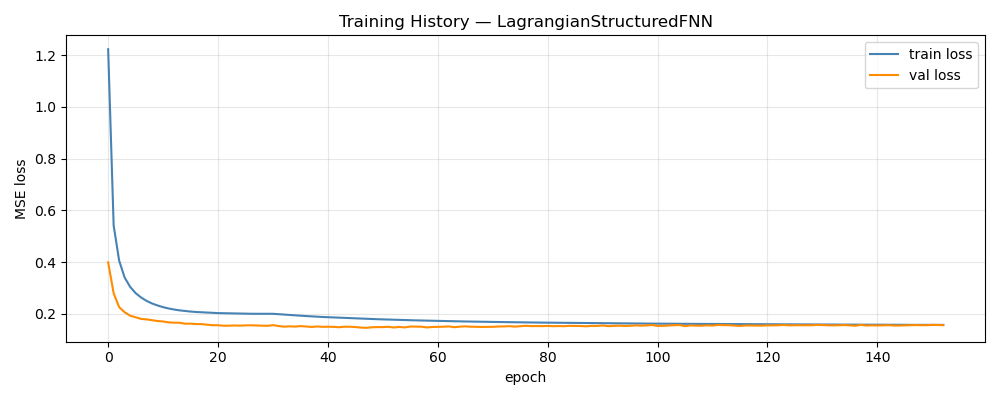

The file beside this chart, header and first rows:
epoch, train_loss, val_loss, train_rmse, val_rmse, w_d, w_p
1, 1.223, 0.3991, 1.011, 0.1546, 1, 0.00000000
2, 0.542, 0.2798, 0.6576, 0.129, 1, 0.04
3, 0.4058, 0.2262, 0.5638, 0.114, 1, 0.08
4, 0.3407, 0.2064, 0.5132, 0.107, 1, 0.12
5, 0.3046, 0.1931, 0.4817, 0.1033, 1, 0.16
6, 0.2802, 0.1867, 0.459, 0.1019, 1, 0.2
7, 0.2634, 0.1807, 0.4424, 0.09991, 1, 0.24
8, 0.2502, 0.1789, 0.4284, 0.09952, 1, 0.28
9, 0.2402, 0.1756, 0.4174, 0.09798, 1, 0.32
10, 0.2325, 0.1724, 0.4085, 0.09726, 1, 0.36
11, 0.2261, 0.1708, 0.4007, 0.09659, 1, 0.4
12, 0.221, 0.1673, 0.3944, 0.09592, 1, 0.44
13, 0.217, 0.1661, 0.3889, 0.09506, 1, 0.48
14, 0.2137, 0.1659, 0.3844, 0.09462, 1, 0.52
15, 0.2113, 0.162, 0.3807, 0.09411, 1, 0.56
16, 0.2091, 0.1623, 0.3773, 0.09427, 1, 0.6
17, 0.2074, 0.1606, 0.3745, 0.0939, 1, 0.64
18, 0.2062, 0.1608, 0.3723, 0.09382, 1, 0.68
19, 0.205, 0.1582, 0.3704, 0.0933, 1, 0.72
20, 0.2041, 0.1562, 0.3685, 0.0924, 1, 0.76
21, 0.2031, 0.1563, 0.3667, 0.09306, 1, 0.8
22, 0.2027, 0.1543, 0.3656, 0.09217, 1, 0.84
23, 0.2018, 0.1543, 0.3641, 0.09222, 1, 0.88
24, 0.2014, 0.1554, 0.3631, 0.09209, 1, 0.92
25, 0.201, 0.1546, 0.3621, 0.09236, 1, 0.96
26, 0.2008, 0.1556, 0.3613, 0.09208, 1, 1
27, 0.2005, 0.1559, 0.3605, 0.09225, 1, 1.04
28, 0.2004, 0.1551, 0.36, 0.09245, 1, 1.08
29, 0.2003, 0.1547, 0.3595, 0.0925, 1, 1.12
30, 0.2002, 0.1539, 0.359, 0.0918, 1, 1.16
31, 0.2004, 0.1565, 0.3587, 0.09241, 1, 1.2
32, 0.1989, 0.1533, 0.3572, 0.09201, 1, 1.2
33, 0.1971, 0.1507, 0.3551, 0.09116, 1, 1.2
34, 0.1957, 0.1521, 0.3531, 0.09166, 1, 1.2
35, 0.1945, 0.1509, 0.3515, 0.09156, 1, 1.2
36, 0.1931, 0.1529, 0.3497, 0.09135, 1, 1.2
37, 0.1917, 0.1512, 0.348, 0.09065, 1, 1.2
38, 0.1904, 0.1497, 0.3461, 0.09085, 1, 1.2
39, 0.1893, 0.1514, 0.3445, 0.09132, 1, 1.2
40, 0.1881, 0.15, 0.3428, 0.09092, 1, 1.2
41, 0.1873, 0.1505, 0.3415, 0.09096, 1, 1.2
42, 0.1862, 0.1499, 0.3399, 0.09074, 1, 1.2
43, 0.1851, 0.1485, 0.3384, 0.09066, 1, 1.2
44, 0.1843, 0.1506, 0.3372, 0.0908, 1, 1.2
45, 0.1832, 0.1503, 0.3356, 0.09035, 1, 1.2
46, 0.1826, 0.1493, 0.3345, 0.09098, 1, 1.2
47, 0.1818, 0.1471, 0.3332, 0.0903, 1, 1.2
48, 0.1809, 0.1463, 0.3321, 0.09007, 1, 1.2
49, 0.1802, 0.1482, 0.331, 0.09026, 1, 1.2
50, 0.1795, 0.1491, 0.3297, 0.09009, 1, 1.2
51, 0.1788, 0.149, 0.3286, 0.09012, 1, 1.2
52, 0.178, 0.1502, 0.3275, 0.09002, 1, 1.2
53, 0.1774, 0.1476, 0.3265, 0.09009, 1, 1.2
54, 0.1767, 0.1497, 0.3254, 0.09076, 1, 1.2
55, 0.1761, 0.1478, 0.3244, 0.09012, 1, 1.2
56, 0.1755, 0.1512, 0.3236, 0.09097, 1, 1.2
57, 0.175, 0.1507, 0.3227, 0.0905, 1, 1.2
58, 0.1745, 0.1505, 0.3219, 0.09066, 1, 1.2
59, 0.1739, 0.1477, 0.3209, 0.09008, 1, 1.2
60, 0.1734, 0.1494, 0.3202, 0.09026, 1, 1.2
... 93 more rows
